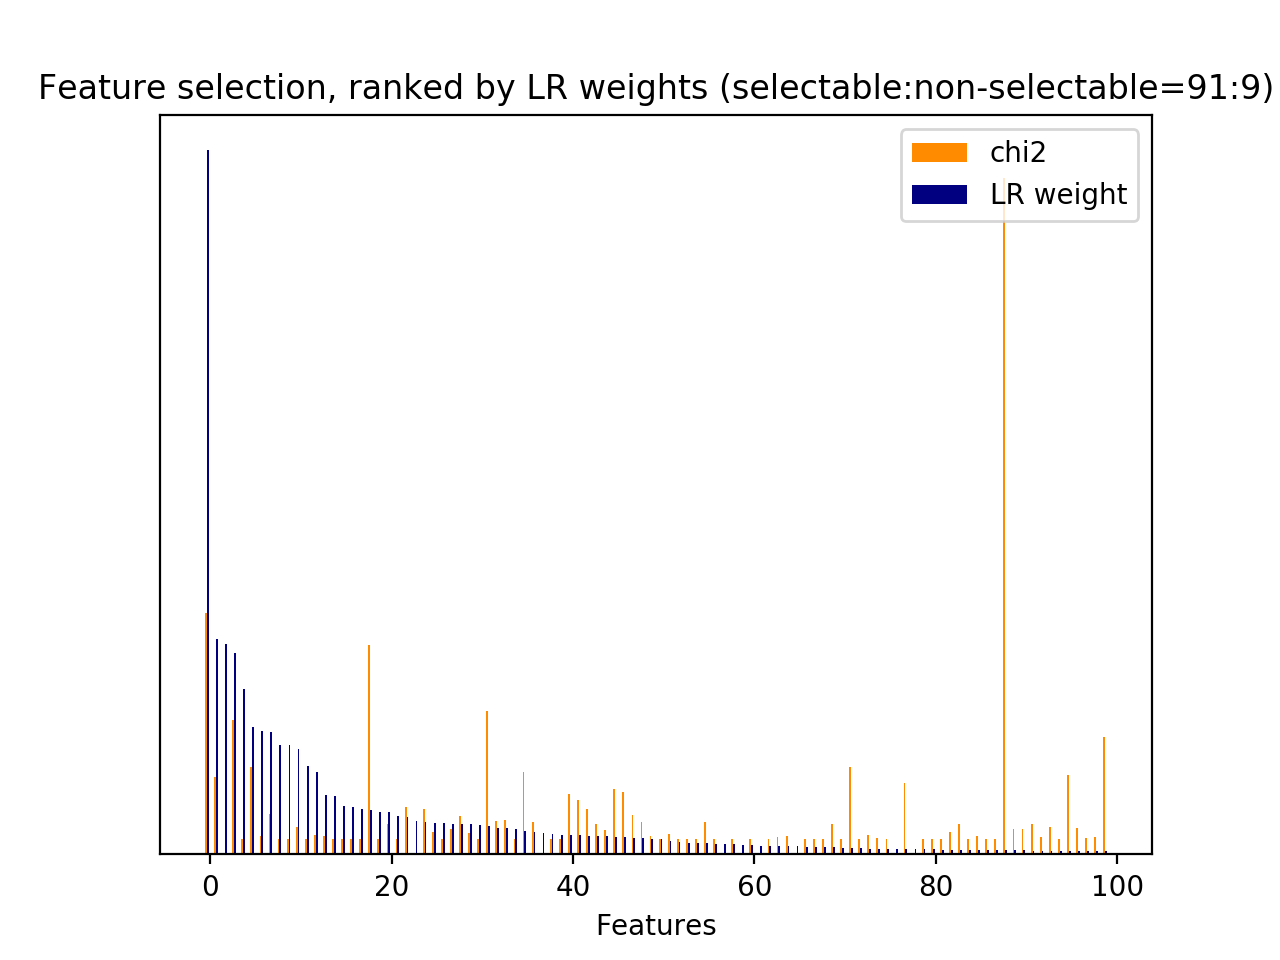

The file beside this chart, header and first rows:
id, name, prefix, chi2, chi2_rank, clf_weight, clf_weight_rank
0, 1, b'1-utterance_length.current_user_uttera…, 50.39, 208, 0.0118, 64
20, 2.1, b'2.1-user_action_words.current_user_utt…, 63.91, 147, 0.0006, 225
21, 2.1, b'2.1-user_action_words.current_user_utt…, 92.99, 77, 0.0002, 293
36, 2.1, b'2.1-user_action_words.current_user_utt…, 88.18, 83, 0.0160, 55
40, 2.1, b'2.1-user_action_words.current_user_utt…, 59.73, 158, 0.0029, 125
44, 3, b'3-time_feature__end_of_session', 110.2, 60, 0.1740, 7
47, 3, b'3-time_feature__turns_from_start', 1856, 1, 0.0059, 88
48, 3, b'3-time_feature__turns_to_end', 1142, 2, 0.0037, 112
720, 4.1, b'4.1-ngram.current_user_utterance__east…, 73.67, 124, 0.0005, 238
1526, 4.1, b'4.1-ngram.current_user_utterance__open…, 59.49, 159, 0.0009, 202
1527, 4.1, b'4.1-ngram.current_user_utterance__open…, 59.49, 160, 0.0013, 174
1789, 4.1, b'4.1-ngram.current_user_utterance__play…, 52.08, 195, 0.0016, 166
1890, 4.1, b'4.1-ngram.current_user_utterance__play…, 51.47, 198, 0.0010, 190
2016, 4.1, b'4.1-ngram.current_user_utterance__red …, 57, 173, 0.0001, 354
2604, 4.1, b'4.1-ngram.current_user_utterance__tune…, 51.47, 199, 0.0002, 292
2929, 4.1, b'4.1-ngram.current_user_utterance__yes', 50.46, 207, 0.0008, 211
2949, 1, b'1-utterance_length.next_system_utteran…, 392.8, 6, 0.0401, 31
3814, 4.1, b'4.1-ngram.next_system_utterance__apolo…, 114.4, 56, 0.0036, 113
3815, 4.1, b'4.1-ngram.next_system_utterance__apolo…, 114.4, 57, 0.0009, 199
3816, 4.1, b'4.1-ngram.next_system_utterance__apolo…, 114.4, 55, 0.0016, 165
3872, 4.1, b'4.1-ngram.next_system_utterance__ask', 82.76, 111, 0.0063, 83
3873, 4.1, b'4.1-ngram.next_system_utterance__ask v…, 71.49, 129, 0.0004, 255
3874, 4.1, b'4.1-ngram.next_system_utterance__ask v…, 71.49, 127, 0.0004, 246
3904, 4.1, b'4.1-ngram.next_system_utterance__avail…, 49.53, 215, 0.0002, 284
3905, 4.1, b'4.1-ngram.next_system_utterance__avail…, 49.53, 217, 0.0005, 240
4922, 4.1, b'4.1-ngram.next_system_utterance__devic…, 95.23, 74, 0.0369, 33
5024, 4.1, b'4.1-ngram.next_system_utterance__don', 368.4, 11, 0.2864, 3
5028, 4.1, b'4.1-ngram.next_system_utterance__don k…, 240.5, 21, 0.1803, 5
5030, 4.1, b'4.1-ngram.next_system_utterance__don k…, 217.5, 26, 0.0050, 95
5042, 4.1, b'4.1-ngram.next_system_utterance__don u…, 211.5, 28, 0.3062, 1
5223, 4.1, b'4.1-ngram.next_system_utterance__examp…, 43.24, 254, 0.0000, 481
5226, 4.1, b'4.1-ngram.next_system_utterance__examp…, 47.8, 234, 0.0000, 495
5833, 4.1, b'4.1-ngram.next_system_utterance__help', 575, 5, 0.0633, 18
5837, 4.1, b'4.1-ngram.next_system_utterance__help …, 62.51, 151, 0.0004, 260
6189, 4.1, b'4.1-ngram.next_system_utterance__isn a…, 49.53, 216, 0.0003, 277
6266, 4.1, b'4.1-ngram.next_system_utterance__just …, 45.13, 244, 0.0082, 74
6331, 4.1, b'4.1-ngram.next_system_utterance__know', 226.4, 25, 0.0336, 35
6340, 4.1, b'4.1-ngram.next_system_utterance__know …, 217.5, 27, 0.0040, 104
6422, 4.1, b'4.1-ngram.next_system_utterance__learn…, 60.99, 153, 0.0444, 25
6562, 4.1, b'4.1-ngram.next_system_utterance__like …, 65.4, 144, 0.0000, 520
6563, 4.1, b'4.1-ngram.next_system_utterance__like …, 47.8, 231, 0.0000, 519
6682, 4.1, b'4.1-ngram.next_system_utterance__looke…, 49.53, 213, 0.0009, 206
7429, 4.1, b'4.1-ngram.next_system_utterance__okay …, 60.88, 155, 0.0003, 262
7685, 4.1, b'4.1-ngram.next_system_utterance__playe…, 44.37, 251, 0.0009, 200
7686, 4.1, b'4.1-ngram.next_system_utterance__playe…, 49.53, 214, 0.0004, 251
8044, 4.1, b'4.1-ngram.next_system_utterance__remin…, 53.36, 192, 0.0011, 184
8222, 4.1, b'4.1-ngram.next_system_utterance__sayin…, 50.53, 206, 0.0000, 514
8223, 4.1, b'4.1-ngram.next_system_utterance__sayin…, 48.45, 222, 0.0053, 92
8247, 4.1, b'4.1-ngram.next_system_utterance__scree…, 69.22, 136, 0.0434, 27
8248, 4.1, b'4.1-ngram.next_system_utterance__scree…, 47.82, 229, 0.0038, 107
8249, 4.1, b'4.1-ngram.next_system_utterance__scree…, 47.8, 230, 0.0000, 511
8559, 4.1, b'4.1-ngram.next_system_utterance__sorry…, 663.5, 4, 1, 0
8564, 4.1, b'4.1-ngram.next_system_utterance__sorry…, 323, 12, 0.0045, 99
8565, 4.1, b'4.1-ngram.next_system_utterance__sorry…, 240, 22, 0.0086, 71
8567, 4.1, b'4.1-ngram.next_system_utterance__sorry…, 129.4, 44, 0.0528, 22
8568, 4.1, b'4.1-ngram.next_system_utterance__sorry…, 178.4, 32, 0.0246, 45
8590, 4.1, b'4.1-ngram.next_system_utterance__sorry…, 369.9, 10, 0.0000, 506
8592, 4.1, b'4.1-ngram.next_system_utterance__sorry…, 370.8, 9, 0.0001, 361
8858, 4.1, b'4.1-ngram.next_system_utterance__sure …, 370.8, 8, 0.0001, 368
8987, 4.1, b'4.1-ngram.next_system_utterance__tell', 55.91, 175, 0.0029, 126
... 465 more rows
